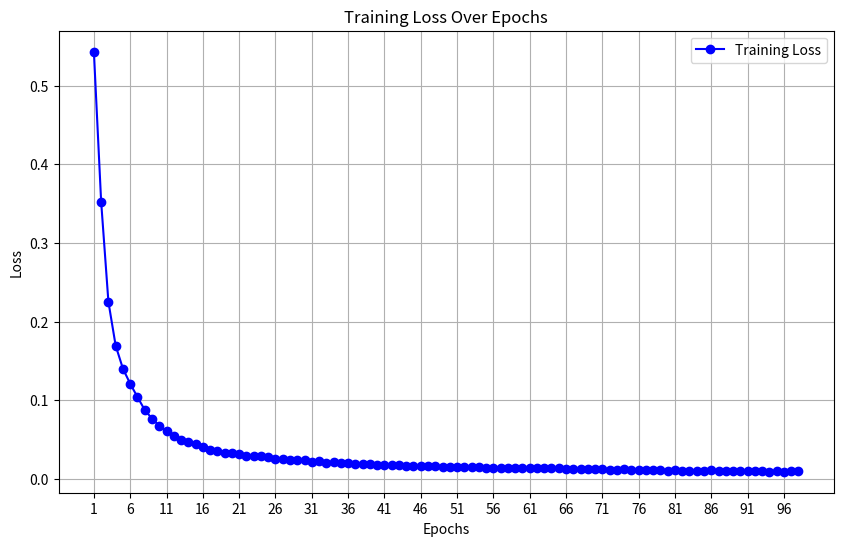

Here is the Python script that generated this plot:
import matplotlib.pyplot as plt

# 提取的损失值（loss）
loss_values = [
    0.5434, 0.3525, 0.2251, 0.1692, 0.1400, 0.1208, 0.1039, 0.0875, 0.0764, 0.0674,
    0.0600, 0.0538, 0.0490, 0.0460, 0.0436, 0.0406, 0.0370, 0.0356, 0.0330, 0.0325,
    0.0309, 0.0291, 0.0292, 0.0282, 0.0273, 0.0256, 0.0246, 0.0243, 0.0235, 0.0231,
    0.0217, 0.0220, 0.0203, 0.0209, 0.0205, 0.0194, 0.0189, 0.0187, 0.0182, 0.0178,
    0.0174, 0.0169, 0.0171, 0.0167, 0.0163, 0.0156, 0.0157, 0.0159, 0.0149, 0.0143,
    0.0149, 0.0151, 0.0142, 0.0143, 0.0140, 0.0141, 0.0138, 0.0136, 0.0137, 0.0136,
    0.0132, 0.0130, 0.0133, 0.0132, 0.0133, 0.0123, 0.0118, 0.0123, 0.0124, 0.0120,
    0.0120, 0.0114, 0.0112, 0.0122, 0.0105, 0.0114, 0.0107, 0.0107, 0.0108, 0.0103,
    0.0108, 0.0098, 0.0098, 0.0103, 0.0101, 0.0105, 0.0103, 0.0100, 0.0098, 0.0093,
    0.0096, 0.0095, 0.0097, 0.0088, 0.0095, 0.0090, 0.0091, 0.0092
]

# 绘制训练损失随训练轮次变化的图表
plt.figure(figsize=(10, 6))
plt.plot(range(1, len(loss_values) + 1), loss_values, marker='o', color='b', label='Training Loss')
plt.title('Training Loss Over Epochs')
plt.xlabel('Epochs')
plt.ylabel('Loss')
plt.grid(True)
plt.xticks(range(1, len(loss_values) + 1, 5))
plt.legend()
plt.show()
